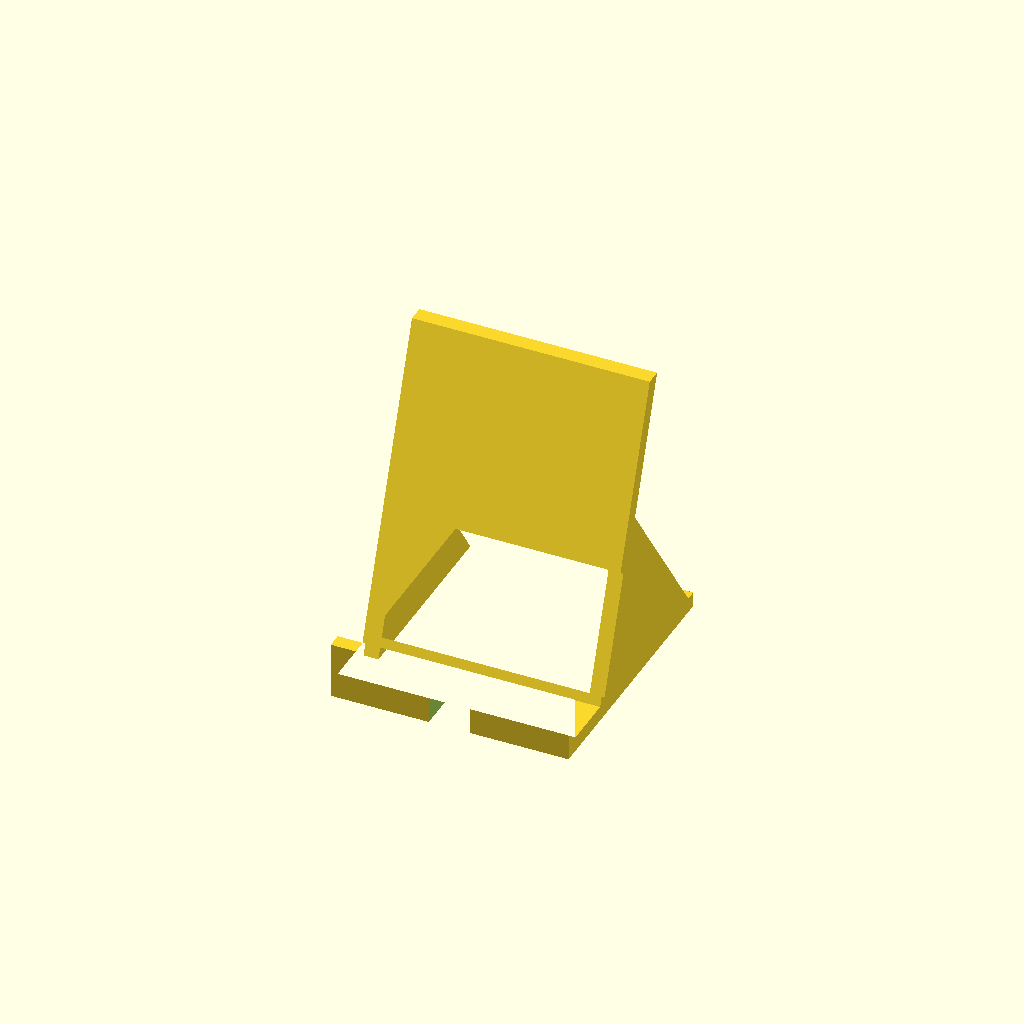
Cell 1: rendered with the file's own defaults.
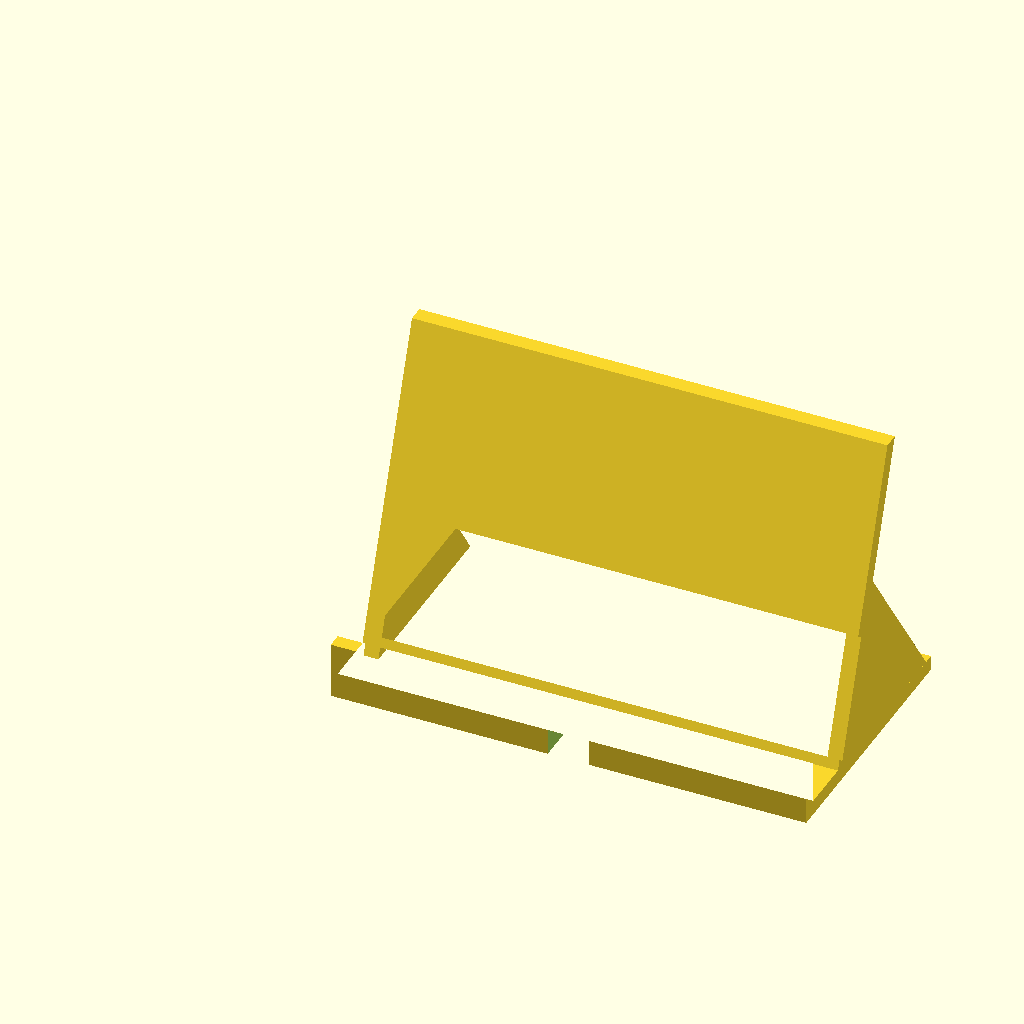
Cell 2 — width set to 160, the other parameters unchanged.
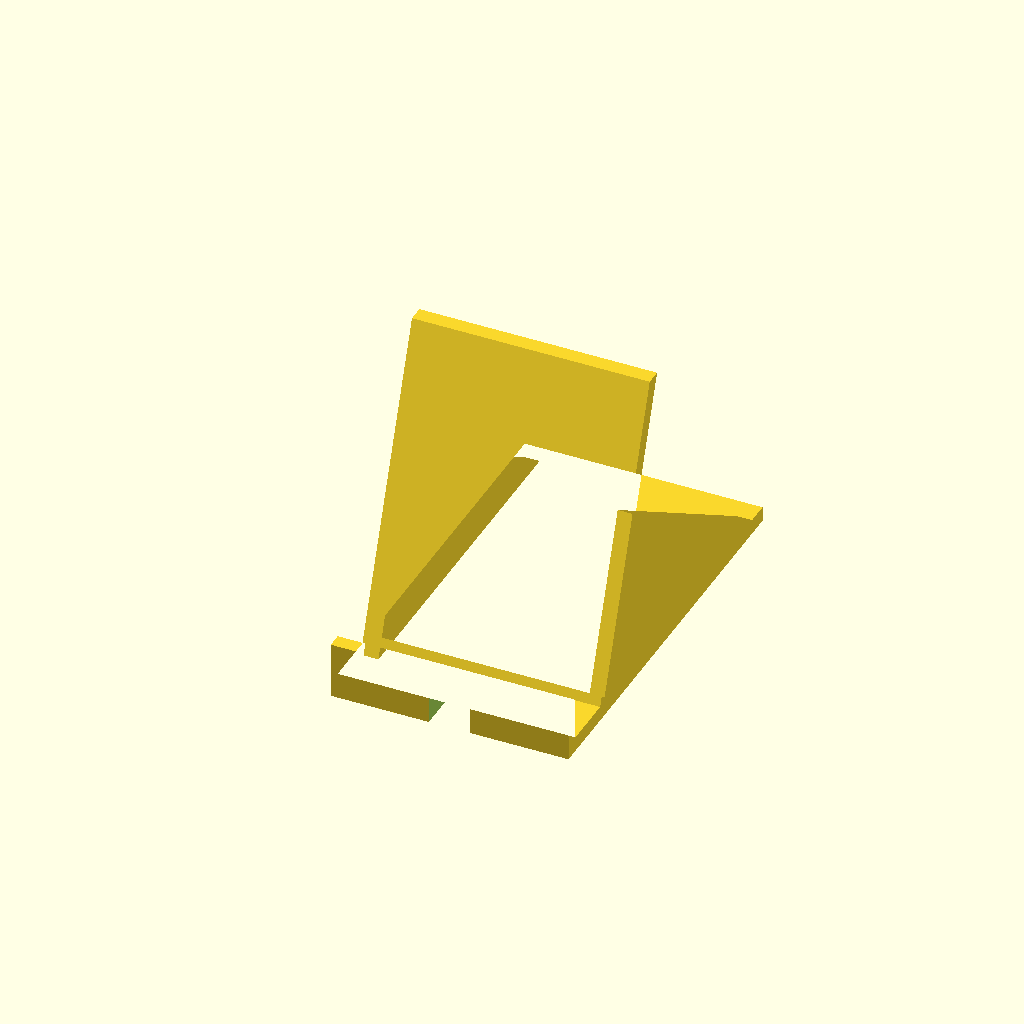
Cell 3: the same model with depth = 140.
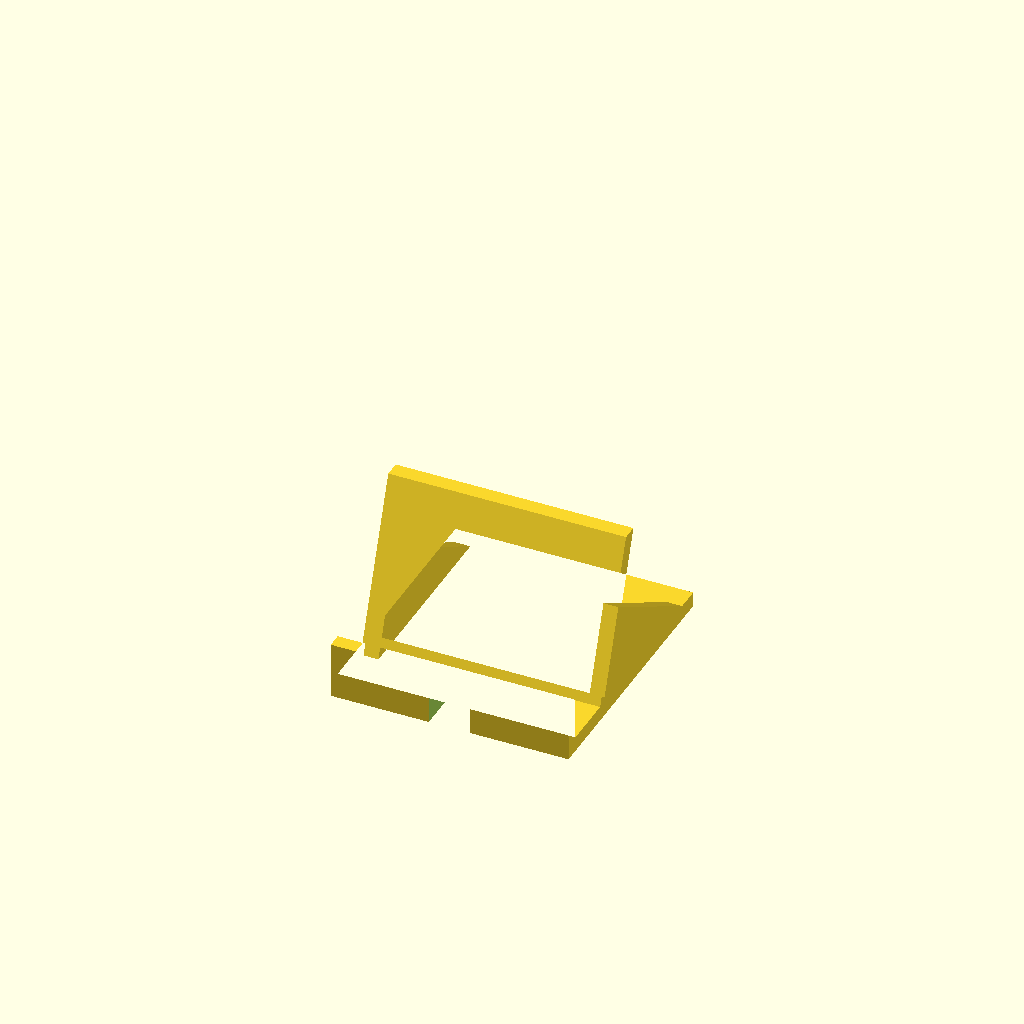
Cell 4: the same model with height = 60.
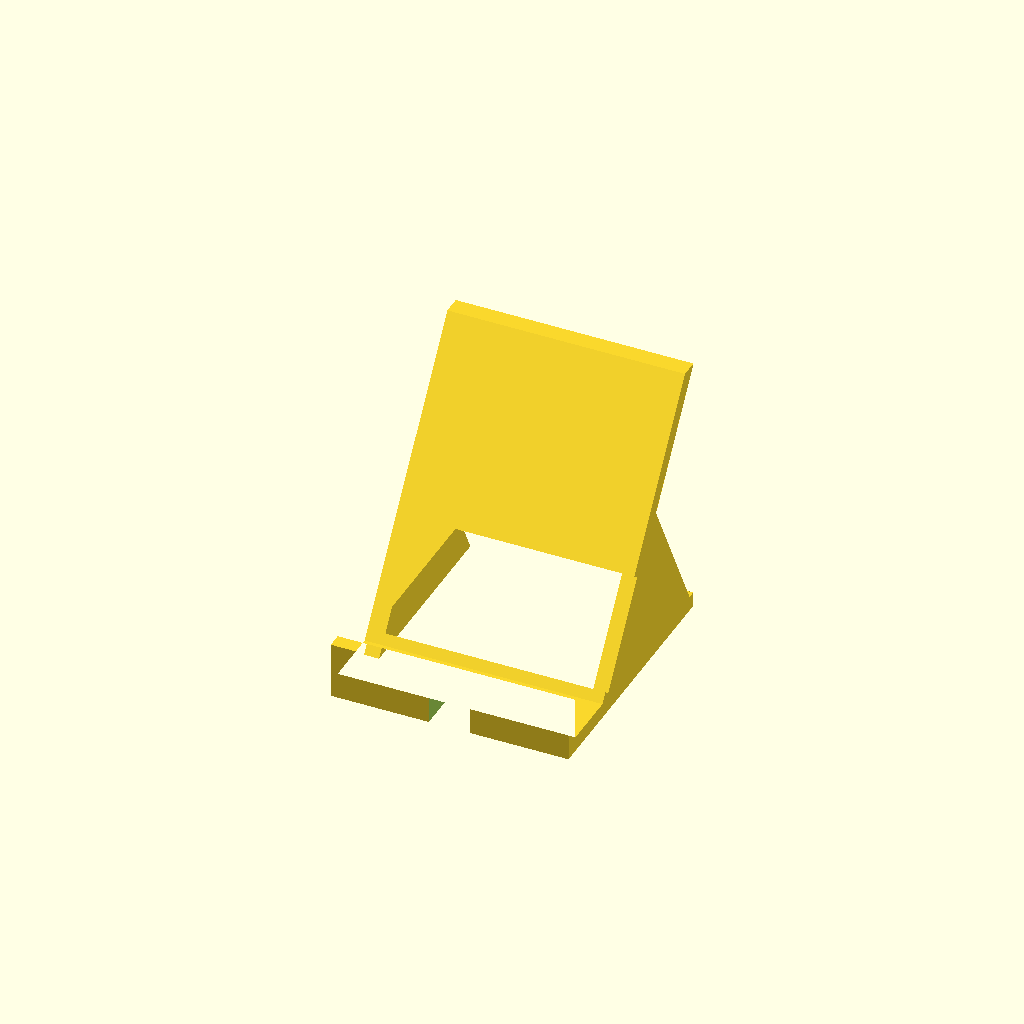
Cell 5 — angle set to 55, the other parameters unchanged.
One fixed orthographic camera (rotation 55°, 0°, 25°; colour scheme Cornfield) for every cell.
The OpenSCAD source (app/src/examples/phone_stand.scad):
// Phone stand: base, tilted back plate with two side ribs, front lip with a cable slot.

// Stand width (mm)
width = 80; // [50:1:160]
// Base depth, front to back (mm)
depth = 90; // [70:1:140]
// Back plate length along the slope (mm)
height = 110; // [60:1:140]
// Back plate angle from the table (degrees)
angle = 70; // [55:1:80]
// Front lip height above the base (mm)
lip = 14; // [6:1:30]
// Wall thickness (mm)
thickness = 5; // [3:0.5:8]
// Charging cable slot width (mm)
cable_slot = 14; // [8:1:30]

/* [Hidden] */
// room between the lip and the back plate for the phone
gap = 16;

foot = thickness / sin(angle);
back_y = thickness + gap;
top_y = back_y + height * cos(angle);
top_z = height * sin(angle);

module side_profile() {
  square([depth, thickness]);
  square([thickness, thickness + lip]);
  polygon([
    [back_y, 0],
    [back_y + foot, 0],
    [top_y + foot, top_z],
    [top_y, top_z],
  ]);
}

// the rib starts and ends inside the back plate, so the two join as one solid
module rib_profile() {
  polygon([
    [back_y + foot / 2, 0],
    [max(depth, back_y + foot), 0],
    [back_y + foot / 2 + 0.6 * height * cos(angle), 0.6 * top_z],
  ]);
}

// turns a side view drawn in (y, z) into a solid running along x
module along_x(length) {
  rotate([90, 0, 90]) linear_extrude(length) children();
}

difference() {
  union() {
    along_x(width) side_profile();
    along_x(thickness) rib_profile();
    translate([width - thickness, 0, 0]) along_x(thickness) rib_profile();
  }
  translate([(width - cable_slot) / 2, -1, -1])
    cube([cable_slot, thickness + gap / 2 + 1, thickness + lip + 2]);
}
Parameter table extracted from the source (name, type, default, range or options):
width: number, default 80, range 50 to 160, step 1
depth: number, default 90, range 70 to 140, step 1
height: number, default 110, range 60 to 140, step 1
angle: number, default 70, range 55 to 80, step 1
lip: number, default 14, range 6 to 30, step 1
thickness: number, default 5, range 3 to 8, step 0.5
cable_slot: number, default 14, range 8 to 30, step 1
